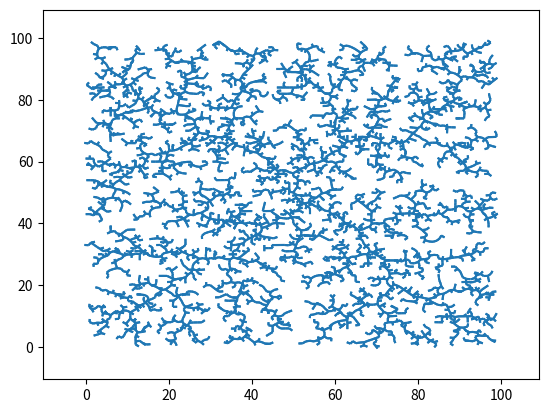

Source code (Python):
import random
import matplotlib.pyplot as plt
from matplotlib.collections import LineCollection
import collections
import numpy as py
import math
import networkx as nx
import pylab as pl

class GraphVisualization:
    def __init__(self):
        self.visual = []
    def addEdge(self,a,b):
        temp = [a,b]
        self.visual.append(temp)
    def visualize(self):
        G = nx.Graph()
        G.add_edges_from(self.visual)
        nx.draw_networkx(G)
        plt.show()

class RRT:
    def __init__(self, domain_w=100, domain_h=100, delta=1, init_pos=(50.0,50.0), k=5000):
        self.domain = [[0 for _ in range(domain_w)] for _ in range(domain_h)]
        self.domain_w = domain_w
        self.domain_h = domain_h
        self.delta = 1
        self.init_pos = init_pos
        self.k = k
        # let's experiment with an adjecency list first
        self.tree = collections.defaultdict(list)
        self.tree[self.init_pos].append(None)
    
    def build_tree(self):
        for i in range(self.k):
            x0 = random.randint(0,self.domain_w-1)
            y0 = random.randint(0,self.domain_h-1)
            closest = self.find_closest_vertex((x0,y0))
            self.extend_vertex_towards(closest, (x0,y0))
    
    def find_closest_vertex(self, vertex):
        min_distance = float("inf")
        closest_vertex = self.init_pos
        for existing_vertex in self.tree:
            distance = self.find_distance(vertex, existing_vertex)
            if distance < min_distance:
                min_distance = distance
                closest_vertex = existing_vertex
        return closest_vertex
    
    def find_distance(self, vertex1, vertex2):
        return math.sqrt((vertex2[0]-vertex1[0])**2+(vertex2[1]-vertex1[1])**2)

    def extend_vertex_towards(self, root, random_vertex):
        vector_mag = self.find_distance(root, random_vertex)
        new_vertex = ((random_vertex[0]-root[0])/vector_mag + root[0],(random_vertex[1]-root[1])/vector_mag + root[1])
        self.tree[root].append(new_vertex)
        self.tree[new_vertex].append(root)
    
    def visualize_tree(self):
        lines = []
        # print(self.tree)
        for vertex in self.tree:
            for neighbour in self.tree[vertex]:
                if neighbour:
                    lines.append([vertex, neighbour])
        # length = [len(e) for e in lines]
        print(lines[0])
        #print(lines)
        lc = LineCollection(lines)
        fig,ax = pl.subplots()
        ax.add_collection(lc)
        ax.autoscale()
        ax.margins(0.1)
        plt.show()
        
my_RRT = RRT()
my_RRT.build_tree()
my_RRT.visualize_tree()
